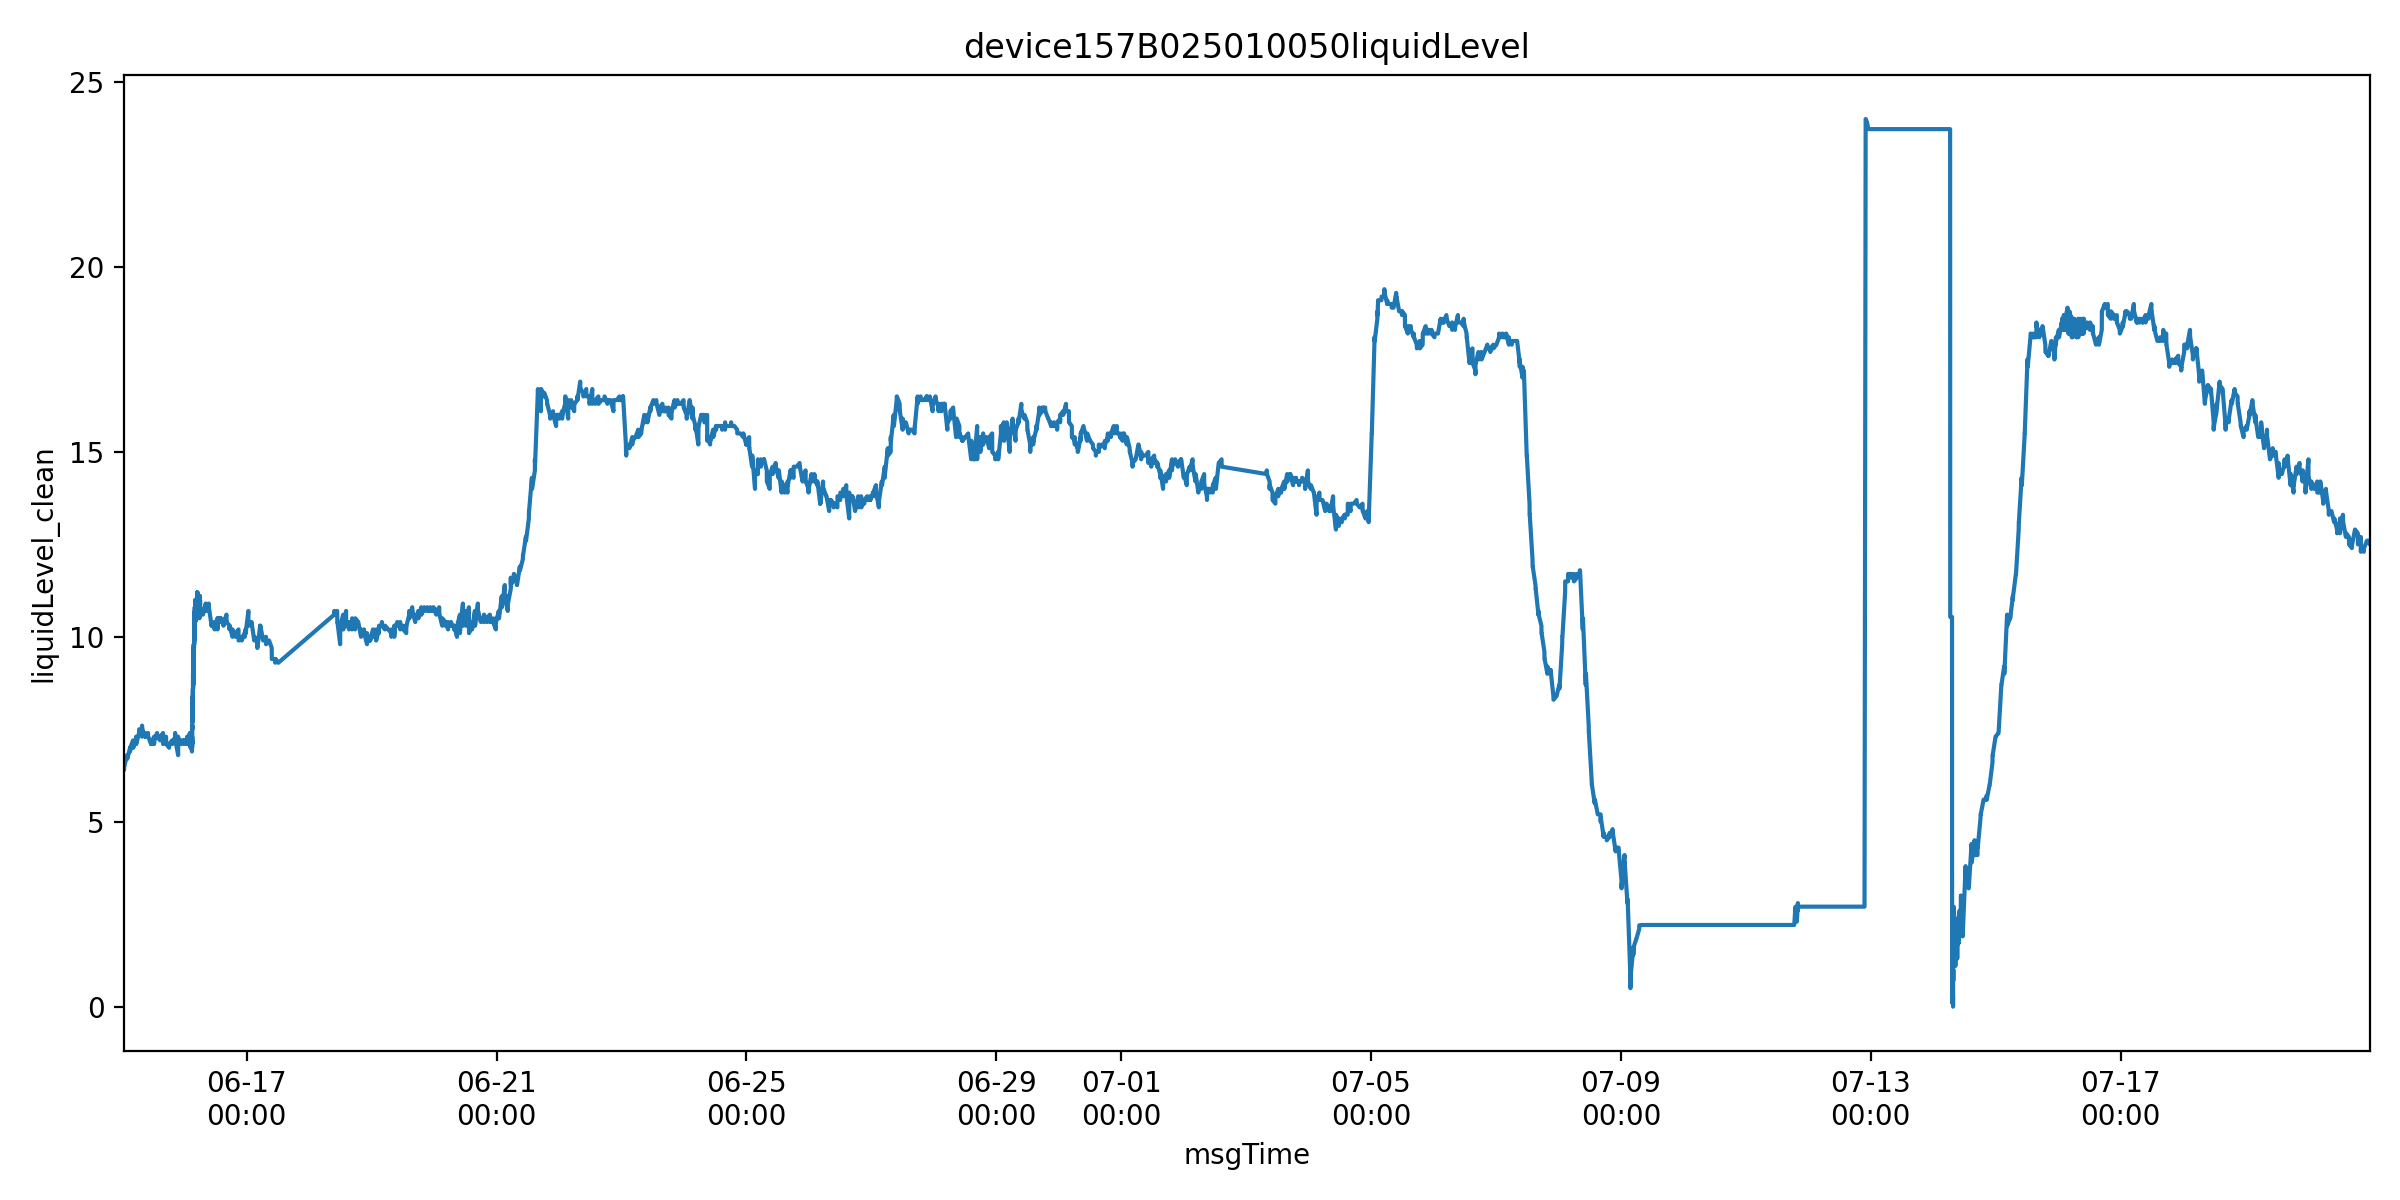

Source data for this figure (header and first rows):
msgTime, farmName, sectionName, msgTimeStr, farmID, sectionID, liquidLevelValue, is_outlier, liquidLevel_clean
2025-06-15 00:53:06, 中联峨桥智慧农业示范基地, H9, 1749948786000, 47035753446400, 47714936450560, 6.4, False, 6.4
2025-06-15 00:53:09, 中联峨桥智慧农业示范基地, H9, 1749948789000, 47035753446400, 47714936450560, 6.4, False, 6.4
2025-06-15 00:53:11, 中联峨桥智慧农业示范基地, H9, 1749948791000, 47035753446400, 47714936450560, 6.4, False, 6.4
2025-06-15 00:53:14, 中联峨桥智慧农业示范基地, H9, 1749948794000, 47035753446400, 47714936450560, 6.4, False, 6.4
2025-06-15 00:53:20, 中联峨桥智慧农业示范基地, H9, 1749948800000, 47035753446400, 47714936450560, 6.4, False, 6.4
2025-06-15 00:53:25, 中联峨桥智慧农业示范基地, H9, 1749948805000, 47035753446400, 47714936450560, 6.5, False, 6.5
2025-06-15 00:53:27, 中联峨桥智慧农业示范基地, H9, 1749948807000, 47035753446400, 47714936450560, 6.5, False, 6.5
2025-06-15 00:53:31, 中联峨桥智慧农业示范基地, H9, 1749948811000, 47035753446400, 47714936450560, 6.5, False, 6.5
2025-06-15 00:53:36, 中联峨桥智慧农业示范基地, H9, 1749948816000, 47035753446400, 47714936450560, 6.5, False, 6.5
2025-06-15 00:53:41, 中联峨桥智慧农业示范基地, H9, 1749948821000, 47035753446400, 47714936450560, 6.5, False, 6.5
2025-06-15 00:53:43, 中联峨桥智慧农业示范基地, H9, 1749948823000, 47035753446400, 47714936450560, 6.5, False, 6.5
2025-06-15 00:54:27, 中联峨桥智慧农业示范基地, H9, 1749948867000, 47035753446400, 47714936450560, 6.5, False, 6.5
2025-06-15 00:55:28, 中联峨桥智慧农业示范基地, H9, 1749948928000, 47035753446400, 47714936450560, 6.5, False, 6.5
2025-06-15 00:56:28, 中联峨桥智慧农业示范基地, H9, 1749948988000, 47035753446400, 47714936450560, 6.5, False, 6.5
2025-06-15 00:57:28, 中联峨桥智慧农业示范基地, H9, 1749949048000, 47035753446400, 47714936450560, 6.5, False, 6.5
2025-06-15 00:58:28, 中联峨桥智慧农业示范基地, H9, 1749949108000, 47035753446400, 47714936450560, 6.5, False, 6.5
2025-06-15 02:02:17, 中联峨桥智慧农业示范基地, H9, 1749952937000, 47035753446400, 47714936450560, 6.8, False, 6.8
2025-06-15 02:02:20, 中联峨桥智慧农业示范基地, H9, 1749952940000, 47035753446400, 47714936450560, 6.8, False, 6.8
2025-06-15 02:02:22, 中联峨桥智慧农业示范基地, H9, 1749952942000, 47035753446400, 47714936450560, 6.7, False, 6.7
2025-06-15 02:02:25, 中联峨桥智慧农业示范基地, H9, 1749952945000, 47035753446400, 47714936450560, 6.7, False, 6.7
2025-06-15 02:02:30, 中联峨桥智慧农业示范基地, H9, 1749952950000, 47035753446400, 47714936450560, 6.8, False, 6.8
2025-06-15 02:02:36, 中联峨桥智慧农业示范基地, H9, 1749952956000, 47035753446400, 47714936450560, 6.7, False, 6.7
2025-06-15 02:02:38, 中联峨桥智慧农业示范基地, H9, 1749952958000, 47035753446400, 47714936450560, 6.7, False, 6.7
2025-06-15 02:02:41, 中联峨桥智慧农业示范基地, H9, 1749952961000, 47035753446400, 47714936450560, 6.8, False, 6.8
2025-06-15 02:02:43, 中联峨桥智慧农业示范基地, H9, 1749952963000, 47035753446400, 47714936450560, 6.7, False, 6.7
2025-06-15 02:02:57, 中联峨桥智慧农业示范基地, H9, 1749952977000, 47035753446400, 47714936450560, 6.7, False, 6.7
2025-06-15 02:03:57, 中联峨桥智慧农业示范基地, H9, 1749953037000, 47035753446400, 47714936450560, 6.7, False, 6.7
2025-06-15 02:04:57, 中联峨桥智慧农业示范基地, H9, 1749953097000, 47035753446400, 47714936450560, 6.7, False, 6.7
2025-06-15 02:05:57, 中联峨桥智慧农业示范基地, H9, 1749953157000, 47035753446400, 47714936450560, 6.7, False, 6.7
2025-06-15 02:06:58, 中联峨桥智慧农业示范基地, H9, 1749953218000, 47035753446400, 47714936450560, 6.7, False, 6.7
2025-06-15 03:11:07, 中联峨桥智慧农业示范基地, H9, 1749957067000, 47035753446400, 47714936450560, 7.0, False, 7.0
2025-06-15 03:11:09, 中联峨桥智慧农业示范基地, H9, 1749957069000, 47035753446400, 47714936450560, 7.0, False, 7.0
2025-06-15 03:11:11, 中联峨桥智慧农业示范基地, H9, 1749957071000, 47035753446400, 47714936450560, 7.0, False, 7.0
2025-06-15 03:11:15, 中联峨桥智慧农业示范基地, H9, 1749957075000, 47035753446400, 47714936450560, 7.0, False, 7.0
2025-06-15 03:11:20, 中联峨桥智慧农业示范基地, H9, 1749957080000, 47035753446400, 47714936450560, 7.0, False, 7.0
2025-06-15 03:11:22, 中联峨桥智慧农业示范基地, H9, 1749957082000, 47035753446400, 47714936450560, 7.0, False, 7.0
2025-06-15 03:11:25, 中联峨桥智慧农业示范基地, H9, 1749957085000, 47035753446400, 47714936450560, 6.9, False, 6.9
2025-06-15 03:11:27, 中联峨桥智慧农业示范基地, H9, 1749957087000, 47035753446400, 47714936450560, 6.9, False, 6.9
2025-06-15 03:11:30, 中联峨桥智慧农业示范基地, H9, 1749957090000, 47035753446400, 47714936450560, 6.9, False, 6.9
2025-06-15 03:11:35, 中联峨桥智慧农业示范基地, H9, 1749957095000, 47035753446400, 47714936450560, 7.0, False, 7.0
2025-06-15 03:11:40, 中联峨桥智慧农业示范基地, H9, 1749957100000, 47035753446400, 47714936450560, 7.0, False, 7.0
2025-06-15 03:11:42, 中联峨桥智慧农业示范基地, H9, 1749957102000, 47035753446400, 47714936450560, 7.0, False, 7.0
2025-06-15 03:12:23, 中联峨桥智慧农业示范基地, H9, 1749957143000, 47035753446400, 47714936450560, 7.0, False, 7.0
2025-06-15 03:13:23, 中联峨桥智慧农业示范基地, H9, 1749957203000, 47035753446400, 47714936450560, 7.0, False, 7.0
2025-06-15 03:14:23, 中联峨桥智慧农业示范基地, H9, 1749957263000, 47035753446400, 47714936450560, 7.0, False, 7.0
2025-06-15 03:15:24, 中联峨桥智慧农业示范基地, H9, 1749957324000, 47035753446400, 47714936450560, 7.0, False, 7.0
2025-06-15 03:16:24, 中联峨桥智慧农业示范基地, H9, 1749957384000, 47035753446400, 47714936450560, 7.0, False, 7.0
2025-06-15 04:20:03, 中联峨桥智慧农业示范基地, H9, 1749961203000, 47035753446400, 47714936450560, 7.2, False, 7.2
2025-06-15 04:20:06, 中联峨桥智慧农业示范基地, H9, 1749961206000, 47035753446400, 47714936450560, 7.1, False, 7.1
2025-06-15 04:20:08, 中联峨桥智慧农业示范基地, H9, 1749961208000, 47035753446400, 47714936450560, 7.1, False, 7.1
2025-06-15 04:20:11, 中联峨桥智慧农业示范基地, H9, 1749961211000, 47035753446400, 47714936450560, 7.1, False, 7.1
2025-06-15 04:20:17, 中联峨桥智慧农业示范基地, H9, 1749961217000, 47035753446400, 47714936450560, 7.0, False, 7.0
2025-06-15 04:20:22, 中联峨桥智慧农业示范基地, H9, 1749961222000, 47035753446400, 47714936450560, 7.0, False, 7.0
2025-06-15 04:20:24, 中联峨桥智慧农业示范基地, H9, 1749961224000, 47035753446400, 47714936450560, 7.0, False, 7.0
2025-06-15 04:20:27, 中联峨桥智慧农业示范基地, H9, 1749961227000, 47035753446400, 47714936450560, 7.0, False, 7.0
2025-06-15 04:20:33, 中联峨桥智慧农业示范基地, H9, 1749961233000, 47035753446400, 47714936450560, 7.0, False, 7.0
2025-06-15 04:20:38, 中联峨桥智慧农业示范基地, H9, 1749961238000, 47035753446400, 47714936450560, 7.0, False, 7.0
2025-06-15 04:20:40, 中联峨桥智慧农业示范基地, H9, 1749961240000, 47035753446400, 47714936450560, 7.0, False, 7.0
2025-06-15 04:20:47, 中联峨桥智慧农业示范基地, H9, 1749961247000, 47035753446400, 47714936450560, 7.0, False, 7.0
2025-06-15 04:21:47, 中联峨桥智慧农业示范基地, H9, 1749961307000, 47035753446400, 47714936450560, 7.0, False, 7.0
... 21,813 more rows
